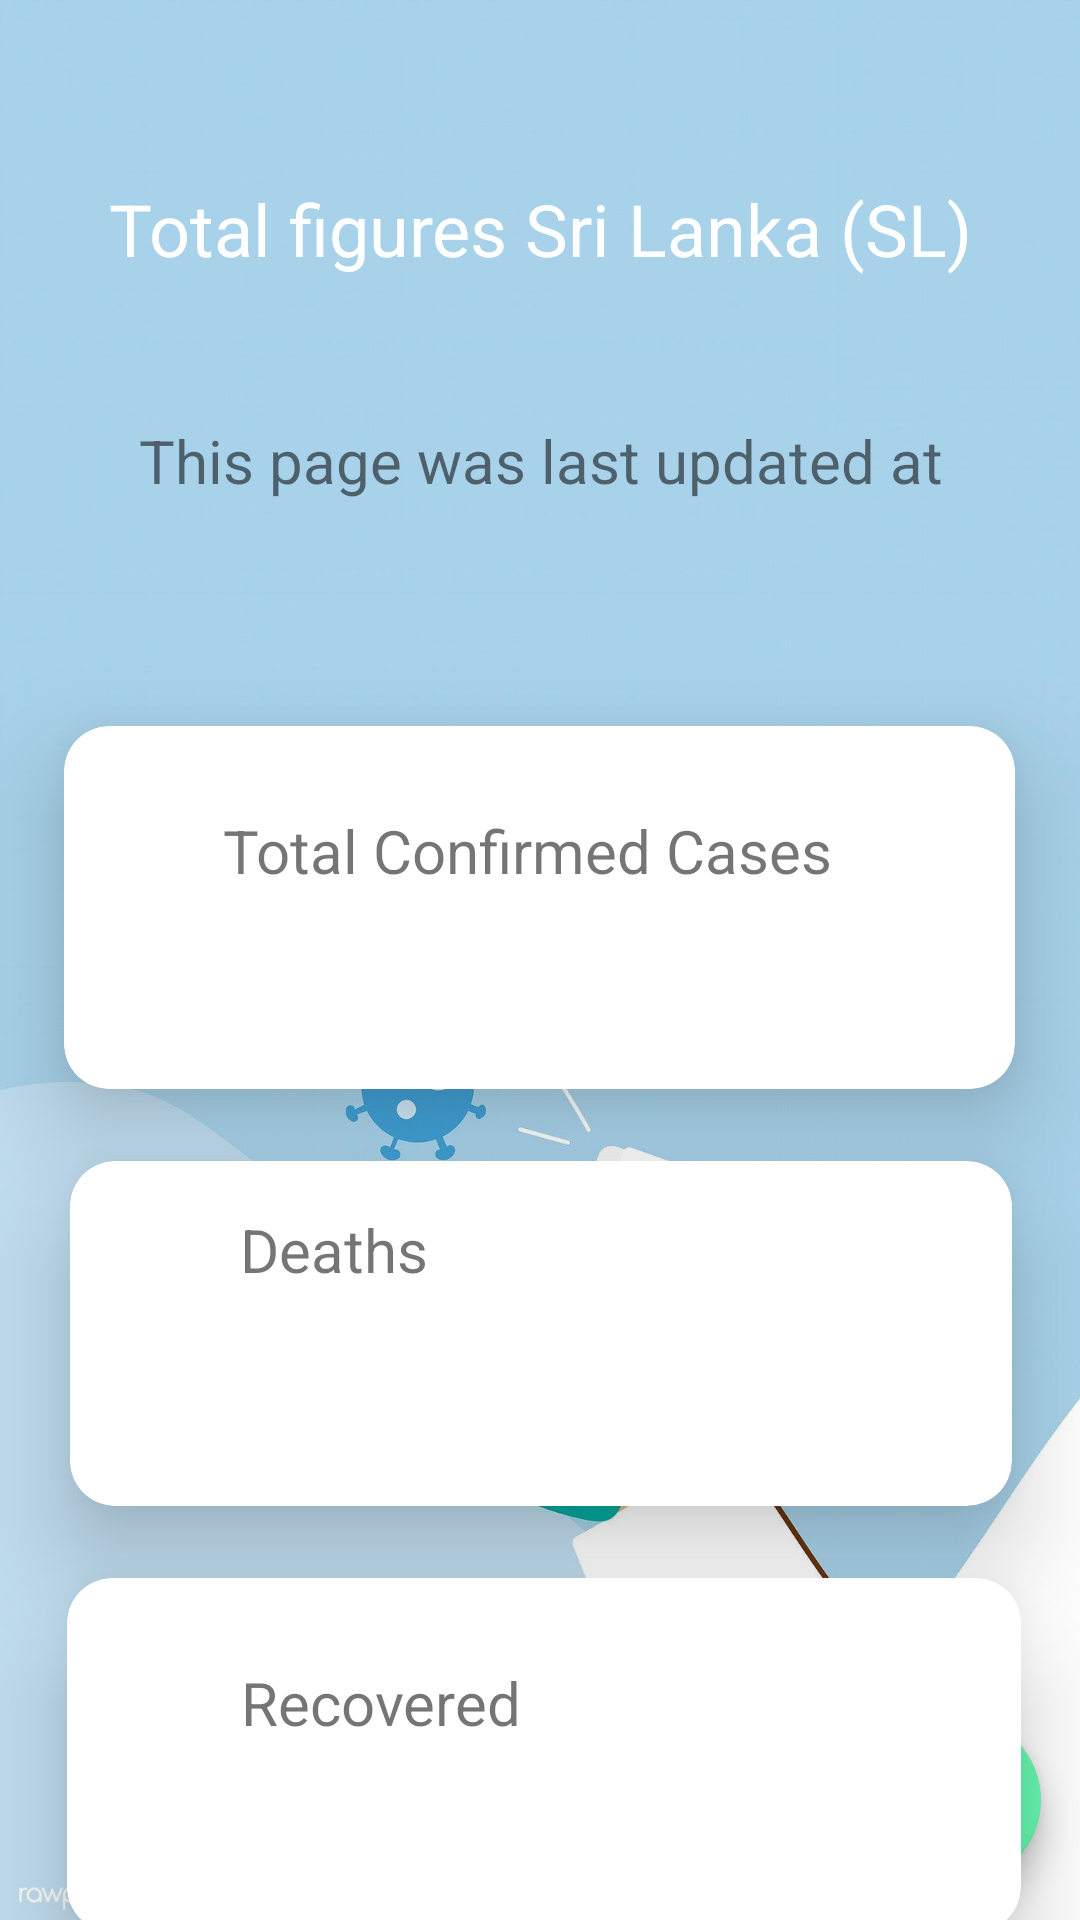

Write the Android layout XML for this screen, with the resource values it uses.
<!-- AndroidManifest.xml: application theme Theme.CORONASafe.NoActionBar -->
<!-- res/layout/activity_srilankafigures.xml -->
<?xml version="1.0" encoding="utf-8"?>
<androidx.constraintlayout.widget.ConstraintLayout xmlns:android="http://schemas.android.com/apk/res/android"
    xmlns:app="http://schemas.android.com/apk/res-auto"
    xmlns:tools="http://schemas.android.com/tools"
    android:layout_width="match_parent"
    android:layout_height="match_parent"
    tools:context=".srilankafigures"
    android:background="@drawable/user1">

        <Button
            android:id="@+id/btn_viewProvince"
            android:layout_width="0dp"
            android:layout_height="60dp"

            android:background="@drawable/custom_button2"
            android:onClick="openProvinces"
            android:text="@string/btn_viewProvince"
            android:textColor="@color/white"
            android:textSize="20sp"
            app:layout_constraintBottom_toBottomOf="parent"
            app:layout_constraintEnd_toEndOf="parent"
            app:layout_constraintHorizontal_bias="0.0"
            app:layout_constraintStart_toStartOf="parent"
            app:layout_constraintTop_toBottomOf="@+id/cardView7"
            app:layout_constraintVertical_bias="1.0" />

        <androidx.cardview.widget.CardView
            android:id="@+id/cardView6"
            android:layout_width="314dp"
            android:layout_height="115dp"
            android:layout_marginTop="24dp"
            app:cardCornerRadius="15dp"
            app:cardElevation="20dp"
            app:layout_constraintEnd_toEndOf="parent"
            app:layout_constraintHorizontal_bias="0.505"
            app:layout_constraintStart_toStartOf="parent"
            app:layout_constraintTop_toBottomOf="@+id/cardView5">

            <androidx.constraintlayout.widget.ConstraintLayout
                android:layout_width="match_parent"
                android:layout_height="105dp">

                <TextView
                    android:id="@+id/textView32"
                    android:layout_width="115dp"
                    android:layout_height="35dp"
                    android:layout_marginTop="16dp"
                    android:text="Deaths"
                    android:textSize="20sp"
                    app:layout_constraintEnd_toEndOf="parent"
                    app:layout_constraintHorizontal_bias="0.285"
                    app:layout_constraintStart_toStartOf="parent"
                    app:layout_constraintTop_toTopOf="parent" />

                <TextView
                    android:id="@+id/tv_deaths"
                    android:layout_width="118dp"
                    android:layout_height="41dp"
                    android:textColor="#e61610"
                    android:textSize="26sp"
                    app:layout_constraintBottom_toBottomOf="parent"
                    app:layout_constraintEnd_toEndOf="parent"
                    app:layout_constraintHorizontal_bias="0.289"
                    app:layout_constraintStart_toStartOf="parent"
                    app:layout_constraintTop_toBottomOf="@+id/textView32"
                    app:layout_constraintVertical_bias="0.0" />
            </androidx.constraintlayout.widget.ConstraintLayout>
        </androidx.cardview.widget.CardView>

        <androidx.cardview.widget.CardView
            android:id="@+id/cardView5"
            android:layout_width="317dp"
            android:layout_height="121dp"
            android:layout_marginTop="20dp"
            app:cardCornerRadius="15dp"
            app:cardElevation="20dp"
            app:layout_constraintEnd_toEndOf="parent"
            app:layout_constraintHorizontal_bias="0.495"
            app:layout_constraintStart_toStartOf="parent"
            app:layout_constraintTop_toBottomOf="@+id/tv_date">

            <androidx.constraintlayout.widget.ConstraintLayout
                android:layout_width="match_parent"
                android:layout_height="112dp">

                <TextView
                    android:id="@+id/textView36"
                    android:layout_width="235dp"
                    android:layout_height="42dp"
                    android:layout_marginTop="28dp"
                    android:text="Total Confirmed Cases"
                    android:textSize="20sp"
                    app:layout_constraintEnd_toEndOf="parent"
                    app:layout_constraintHorizontal_bias="0.647"
                    app:layout_constraintStart_toStartOf="parent"
                    app:layout_constraintTop_toTopOf="parent" />

                <TextView
                    android:id="@+id/tv_confirmed"
                    android:layout_width="146dp"
                    android:layout_height="36dp"
                    android:textColor="#1664f6"
                    android:textSize="26sp"
                    app:layout_constraintBottom_toBottomOf="parent"
                    app:layout_constraintEnd_toEndOf="parent"
                    app:layout_constraintHorizontal_bias="0.313"
                    app:layout_constraintStart_toStartOf="parent"
                    app:layout_constraintTop_toBottomOf="@+id/textView36"
                    app:layout_constraintVertical_bias="0.111" />
            </androidx.constraintlayout.widget.ConstraintLayout>
        </androidx.cardview.widget.CardView>

        <androidx.cardview.widget.CardView
            android:id="@+id/cardView7"
            android:layout_width="318dp"
            android:layout_height="118dp"
            android:layout_marginTop="24dp"
            app:cardCornerRadius="15dp"
            app:cardElevation="20dp"
            app:layout_constraintEnd_toEndOf="parent"
            app:layout_constraintHorizontal_bias="0.533"
            app:layout_constraintStart_toStartOf="parent"
            app:layout_constraintTop_toBottomOf="@+id/cardView6">

            <androidx.constraintlayout.widget.ConstraintLayout
                android:layout_width="match_parent"
                android:layout_height="109dp">

                <TextView
                    android:id="@+id/textView34"
                    android:layout_width="154dp"
                    android:layout_height="36dp"
                    android:layout_marginTop="28dp"
                    android:text="Recovered"
                    android:textSize="20sp"
                    app:layout_constraintEnd_toEndOf="parent"
                    app:layout_constraintHorizontal_bias="0.353"
                    app:layout_constraintStart_toStartOf="parent"
                    app:layout_constraintTop_toTopOf="parent" />

                <TextView
                    android:id="@+id/tv_recovered"
                    android:layout_width="123dp"
                    android:layout_height="42dp"
                    android:textColor="#72bb53"
                    android:textSize="26sp"
                    app:layout_constraintBottom_toBottomOf="parent"
                    app:layout_constraintEnd_toEndOf="parent"
                    app:layout_constraintHorizontal_bias="0.292"
                    app:layout_constraintStart_toStartOf="parent"
                    app:layout_constraintTop_toBottomOf="@+id/textView34"
                    app:layout_constraintVertical_bias="0.0" />
            </androidx.constraintlayout.widget.ConstraintLayout>
        </androidx.cardview.widget.CardView>

        <TextView
            android:id="@+id/province_name"
            android:layout_width="333dp"
            android:layout_height="52dp"
            android:layout_marginTop="60dp"
            android:text="Total figures Sri Lanka (SL)"
            android:textAlignment="center"
            android:textColor="@color/white"
            android:textSize="24sp"
            app:layout_constraintEnd_toEndOf="parent"
            app:layout_constraintHorizontal_bias="0.505"
            app:layout_constraintStart_toStartOf="parent"
            app:layout_constraintTop_toTopOf="parent" />

        <TextView
            android:id="@+id/textView8"
            android:layout_width="386dp"
            android:layout_height="32dp"
            android:layout_marginTop="28dp"
            android:text="This page was last updated at"
            android:textAlignment="center"
            android:textSize="20sp"
            app:layout_constraintEnd_toEndOf="parent"
            app:layout_constraintStart_toStartOf="parent"
            app:layout_constraintTop_toBottomOf="@+id/province_name" />

        <TextView
            android:id="@+id/tv_date"
            android:layout_width="388dp"
            android:layout_height="50dp"
            android:textAlignment="center"
            android:textSize="20sp"
            app:layout_constraintEnd_toEndOf="parent"
            app:layout_constraintHorizontal_bias="0.522"
            app:layout_constraintStart_toStartOf="parent"
            app:layout_constraintTop_toBottomOf="@+id/textView8" />

        <com.google.android.material.floatingactionbutton.FloatingActionButton
            android:id="@+id/floatingActionButton2"
            android:layout_width="wrap_content"
            android:layout_height="wrap_content"
            android:layout_marginBottom="12dp"
            android:clickable="true"
            android:onClick="goHome"
            app:backgroundTint="#66f9b0"
            app:layout_constraintBottom_toTopOf="@+id/btn_viewProvince"
            app:layout_constraintEnd_toEndOf="parent"
            app:layout_constraintHorizontal_bias="0.957"
            app:layout_constraintStart_toStartOf="parent"
            app:srcCompat="@drawable/home"
            tools:ignore="SpeakableTextPresentCheck" />

    </androidx.constraintlayout.widget.ConstraintLayout>
<!-- resources referenced by this layout -->
<resources>
  <!-- drawable custom_button2 (drawable) -->
  <?xml version="1.0" encoding="utf-8"?>
  <shape xmlns:android="http://schemas.android.com/apk/res/android" android:shape="rectangle">
      <gradient android:startColor="#2af598" android:endColor="#009efd" android:type="linear"/>
  </shape>
  <!-- drawable user1: jpg bitmap (drawable, 64691 bytes) -->
  <string name="btn_viewProvince">View Province Wise</string>
  <style name="Theme.CORONASafe.NoActionBar">
          <item name="windowActionBar">false</item>
          <item name="windowNoTitle">true</item>
      </style>
  <!-- not gathered from this repository: default colours our renderer supplied (Android Studio template values) -->
  <color name="white">#FFFFFFFF</color>
</resources>
